Image classification data set "lego_fotos" (psio3123/LegoPredict on GitHub). Class labels (18): 1x15 blue brick, 1x4 long black brick, 1x4 long red brick, 1x9 red brick, 3x5 long black brick, 3x5 long gray brick, 3x5 long green brick, 3x5 long orange brick, 3x5 long red brick, AA battery black, AA battery blue, AA Sanyo battery, gray belt, 20-tooth beige gear, 3-unit blue pin, black pin, black connector, gray junction.

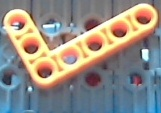
Label: 3x5 long orange brick

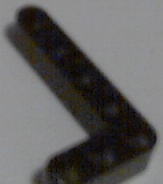
Label: 3x5 long black brick

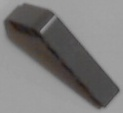
Label: 3x5 long gray brick

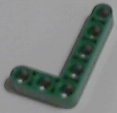
Label: 3x5 long green brick

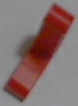
Label: 3x5 long red brick

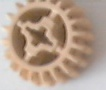
Label: 20-tooth beige gear
